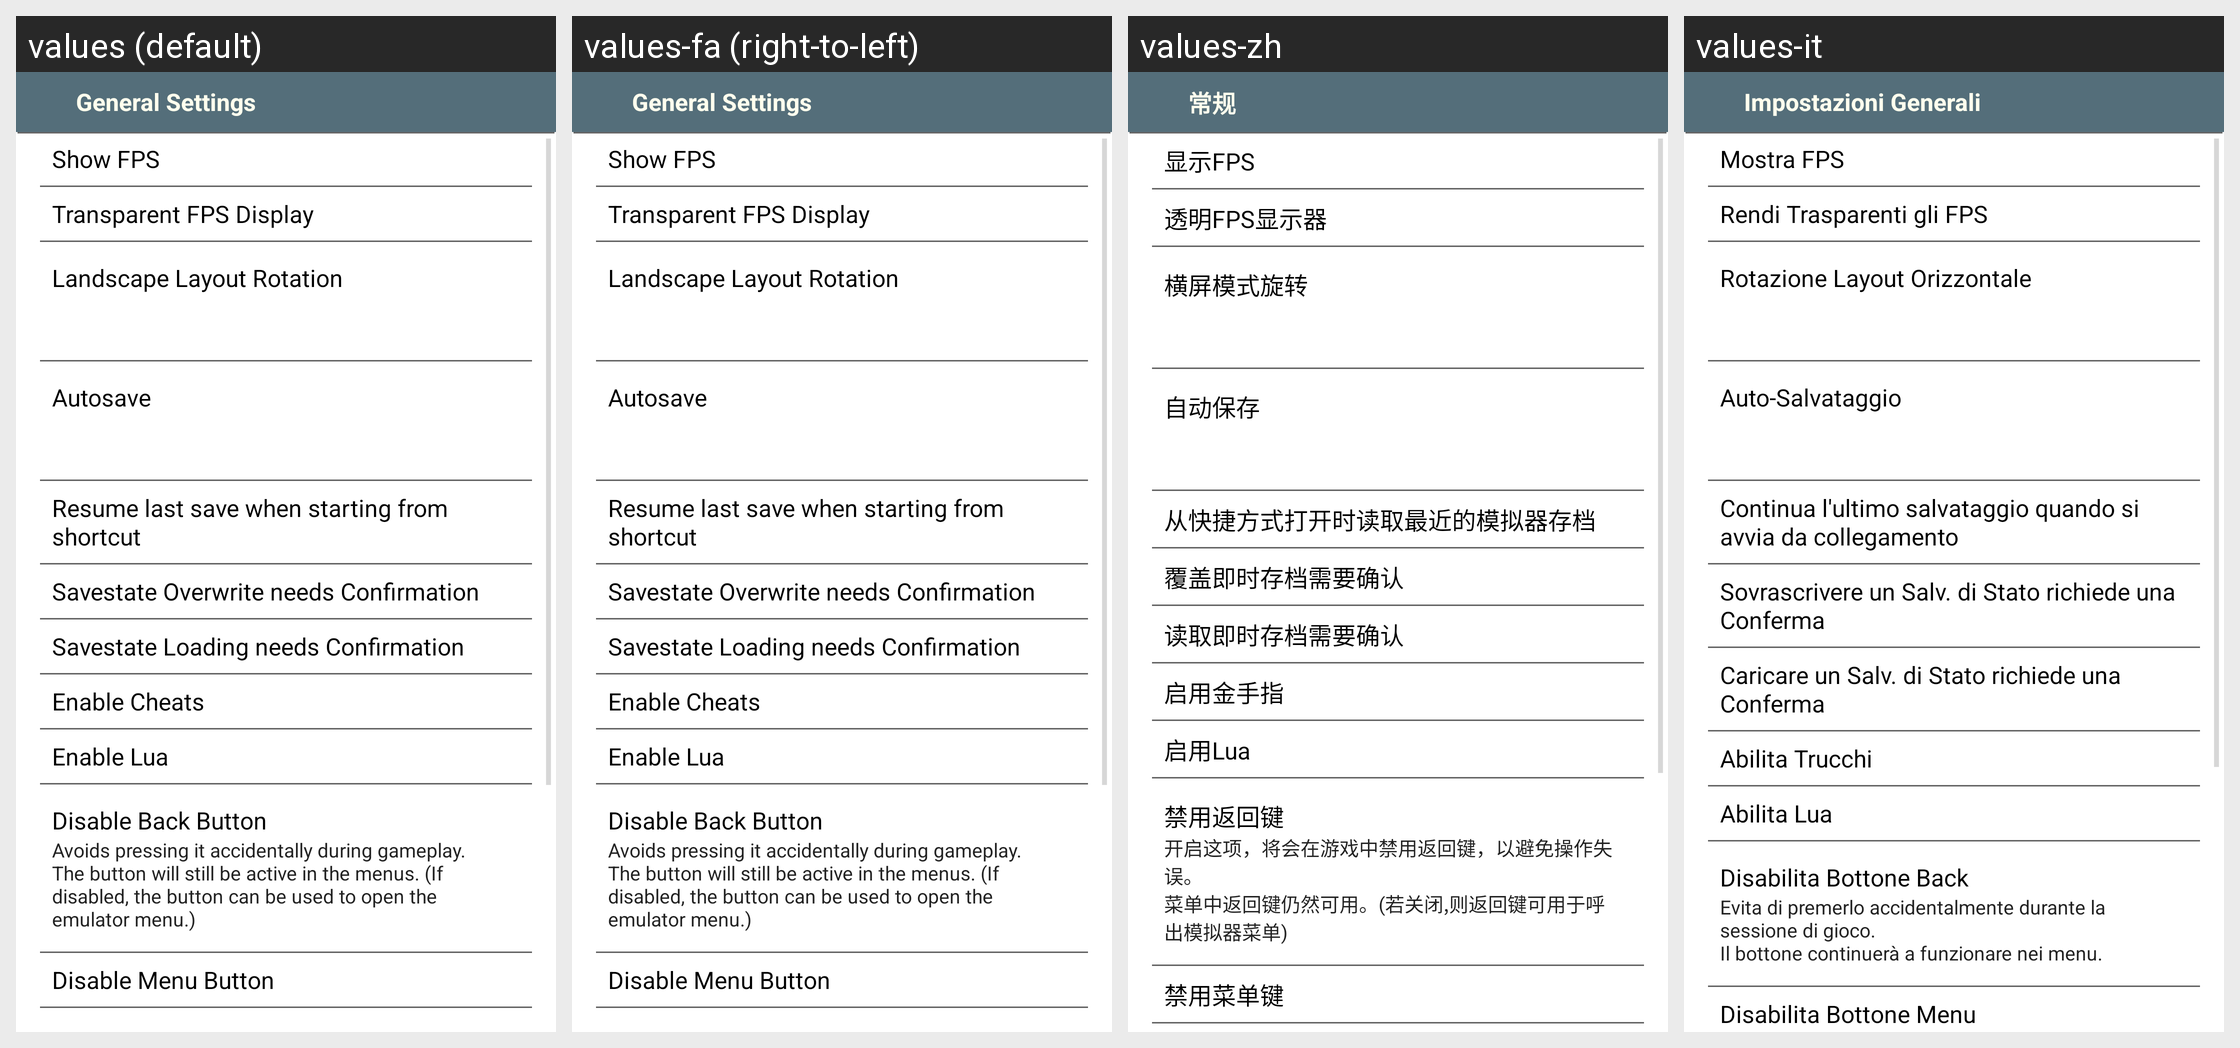

This grid shows one Android layout under several languages. Give, for every string resource on the screen, its name, the default text and each shown locale's text.
Android screen res/layout/settings_general.xml rendered under 4 locales, left to right: values (default), values-fa (right-to-left), values-zh, values-it. Device: Nexus 5 (rendered at 1080×1920; each locale shown at half size, 540×960, under a caption strip naming it); theme AppBaseTheme.
Other locales in the repository, not shown: values-as, values-be, values-bg, values-cs, values-da, values-de, values-el, values-en-rXC, values-es, values-es-rUS, values-eu, values-fi, values-fr, values-fr-rCA, values-gu, values-hi, values-hr, values-hu, values-is, values-ja, values-kk, values-km, values-kn, values-ko, values-ky, values-ml, values-my, values-ne, values-or, values-pa, values-pt, values-pt-rPT, values-sk, values-sl, values-sq, values-sr, values-sw, values-ta, values-tl, values-uk, values-vi, values-zh-rCN, values-zh-rHK, values-zu.
Strings drawn on this screen, with the default value and each locale's value (text and hints the layout hard-codes, and strings that could not be matched under every locale, appear in the picture but are not listed):

str_set_hdr_general
  values: General Settings
  values-fa: General Settings  [not translated; the default value is used]
  values-zh: 常规
  values-it: Impostazioni Generali

str_set_showfps
  values: Show FPS
  values-fa: Show FPS  [not translated; the default value is used]
  values-zh: 显示FPS
  values-it: Mostra FPS

str_set_fpstransparent
  values: Transparent FPS Display
  values-fa: Transparent FPS Display  [not translated; the default value is used]
  values-zh: 透明FPS显示器
  values-it: Rendi Trasparenti gli FPS

str_set_autorotate
  values: Landscape Layout Rotation
  values-fa: Landscape Layout Rotation  [not translated; the default value is used]
  values-zh: 横屏模式旋转
  values-it: Rotazione Layout Orizzontale

str_set_autosave
  values: Autosave
  values-fa: Autosave  [not translated; the default value is used]
  values-zh: 自动保存
  values-it: Auto-Salvataggio

str_set_autoresume
  values: Resume last save when starting from shortcut
  values-fa: Resume last save when starting from shortcut  [not translated; the default value is used]
  values-zh: 从快捷方式打开时读取最近的模拟器存档
  values-it: Continua l'ultimo salvataggio quando si avvia da collegamento

str_set_overwrite
  values: Savestate Overwrite needs Confirmation
  values-fa: Savestate Overwrite needs Confirmation  [not translated; the default value is used]
  values-zh: 覆盖即时存档需要确认
  values-it: Sovrascrivere un Salv. di Stato richiede una Conferma

str_set_loadconfirm
  values: Savestate Loading needs Confirmation
  values-fa: Savestate Loading needs Confirmation  [not translated; the default value is used]
  values-zh: 读取即时存档需要确认
  values-it: Caricare un Salv. di Stato richiede una Conferma

str_set_cheats
  values: Enable Cheats
  values-fa: Enable Cheats  [not translated; the default value is used]
  values-zh: 启用金手指
  values-it: Abilita Trucchi

str_set_lua
  values: Enable Lua
  values-fa: Enable Lua  [not translated; the default value is used]
  values-zh: 启用Lua
  values-it: Abilita Lua

str_set_devicebtn
  values: Disable Back Button
  values-fa: Disable Back Button  [not translated; the default value is used]
  values-zh: 禁用返回键
  values-it: Disabilita Bottone Back

str_set_devicebtn_hint
  values: Avoids pressing it accidentally during gameplay.
      The button will still be active in the menus. (If disabled, the button can be used to open the emulator menu.)
  values-fa: Avoids pressing it accidentally during gameplay.
      The button will still be active in the menus. (If disabled, the button can be used to open the emulator menu.)  [not translated; the default value is used]
  values-zh: 开启这项，将会在游戏中禁用返回键，以避免操作失误。
      菜单中返回键仍然可用。(若关闭,则返回键可用于呼出模拟器菜单)
  values-it: Evita di premerlo accidentalmente durante la sessione di gioco.
      Il bottone continuerà a funzionare nei menu.

str_set_menubtn
  values: Disable Menu Button
  values-fa: Disable Menu Button  [not translated; the default value is used]
  values-zh: 禁用菜单键
  values-it: Disabilita Bottone Menu
